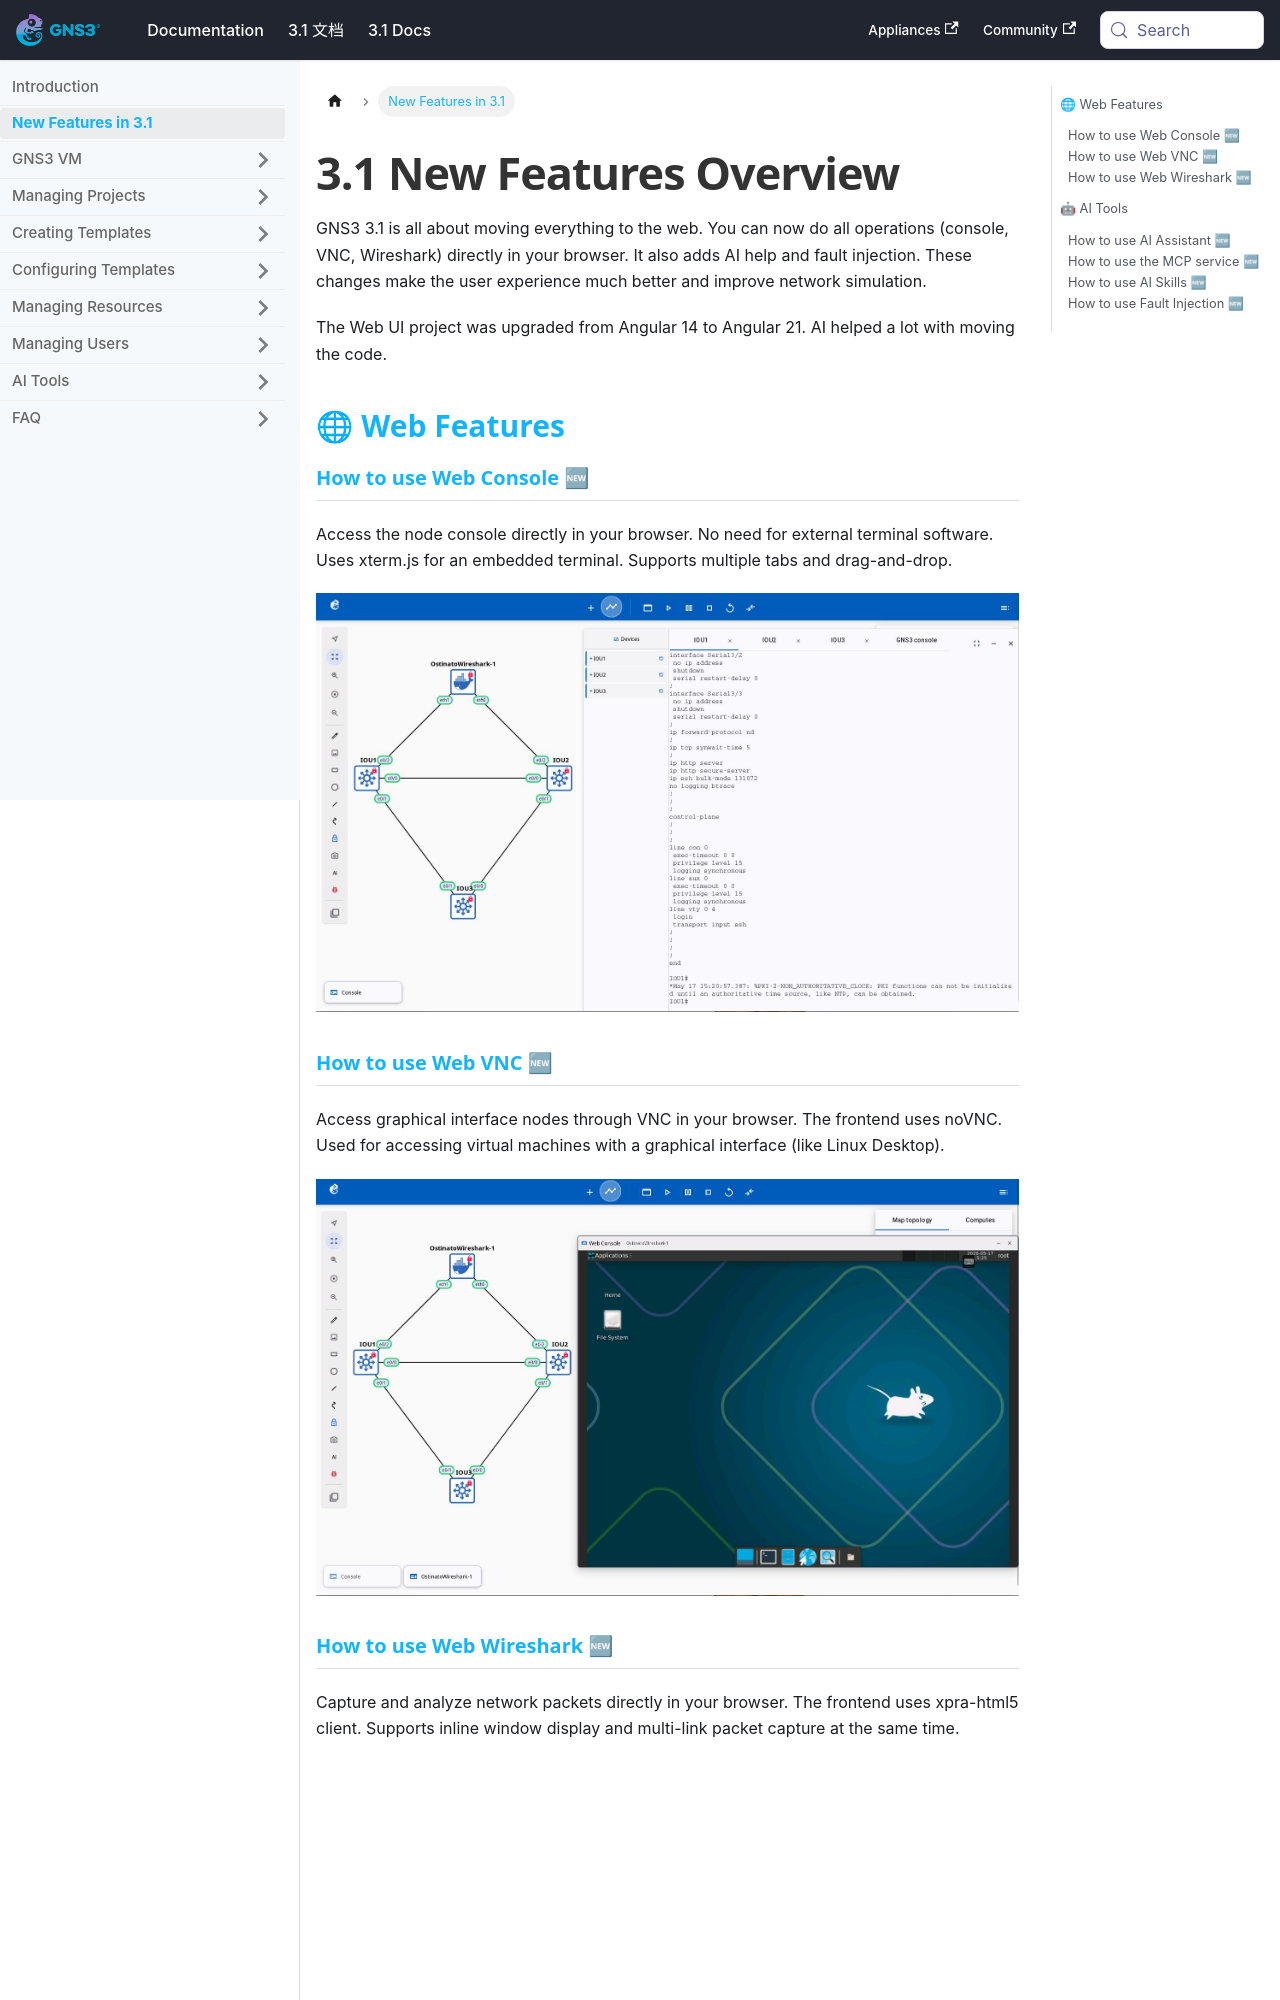

repository: mother/gns3-docs · page: docs-3.1-en/new-features-3.1/intro.html · generator: docusaurus

---
title: 3.1 New Features Overview
---


# 3.1 New Features Overview

GNS3 3.1 is all about moving everything to the web. You can now do all operations (console, VNC, Wireshark) directly in your browser. It also adds AI help and fault injection. These changes make the user experience much better and improve network simulation.

The Web UI project was upgraded from Angular 14 to Angular 21. AI helped a lot with moving the code.

## 🌐 Web Features

### [How to use Web Console](../web-ui/use-web-console) 🆕

Access the node console directly in your browser. No need for external terminal software. Uses xterm.js for an embedded terminal. Supports multiple tabs and drag-and-drop.

![Web Console](/img/web-ui/zh/feature-console.jpeg)

### [How to use Web VNC](../web-ui/use-web-vnc) 🆕

Access graphical interface nodes through VNC in your browser. The frontend uses noVNC. Used for accessing virtual machines with a graphical interface (like Linux Desktop).

![Web VNC](/img/web-ui/zh/feature-vnc.jpeg)
